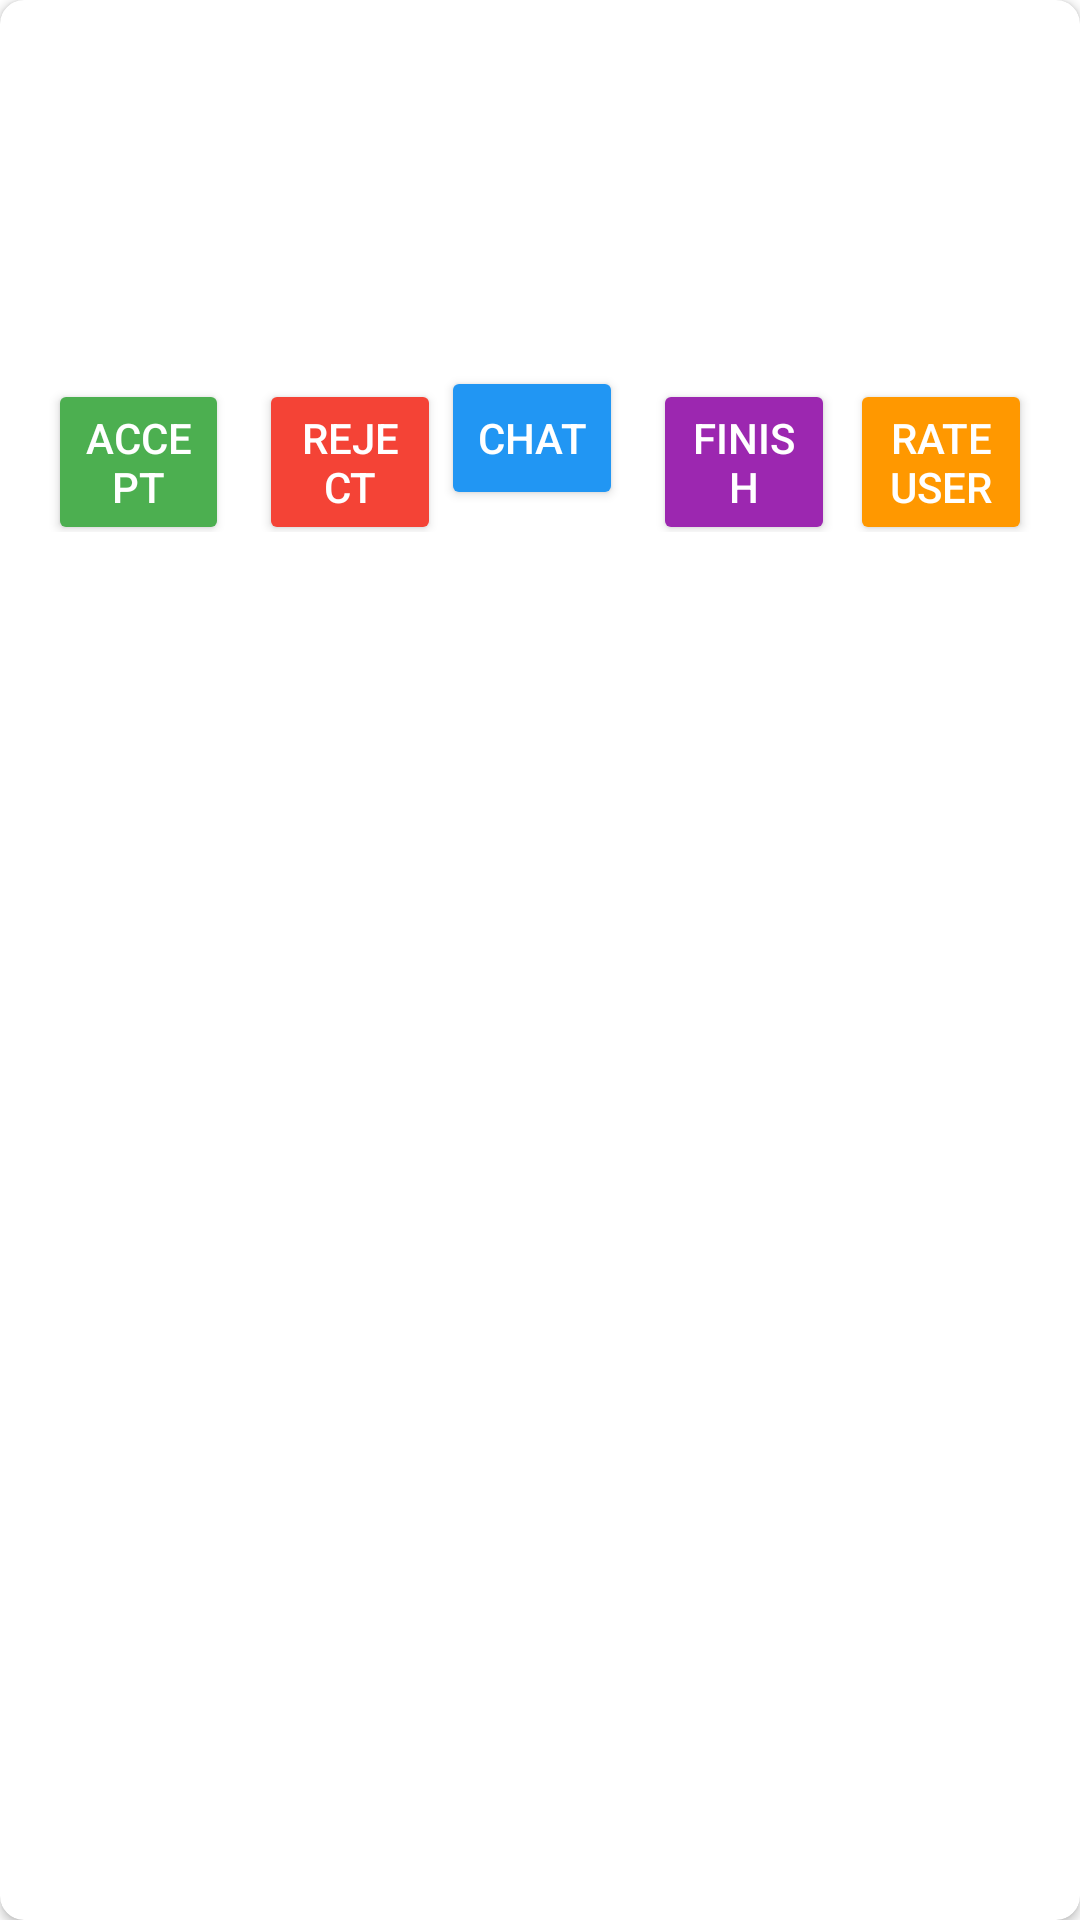

Here is an Android app screen rendered from its layout file. Give the layout XML and the strings, colors and styles it references.
<!-- AndroidManifest.xml: application theme Theme.SkillSwap -->
<!-- res/layout/request_item.xml -->
<?xml version="1.0" encoding="utf-8"?>
<androidx.cardview.widget.CardView xmlns:android="http://schemas.android.com/apk/res/android"
    xmlns:app="http://schemas.android.com/apk/res-auto"
    android:layout_width="match_parent"
    android:layout_height="wrap_content"
    android:layout_marginBottom="12dp"
    android:layout_marginHorizontal="4dp"
    app:cardCornerRadius="8dp"
    app:cardElevation="2dp">

    <LinearLayout
        android:layout_width="match_parent"
        android:layout_height="wrap_content"
        android:orientation="vertical"
        android:padding="16dp">

        <LinearLayout
            android:layout_width="match_parent"
            android:layout_height="wrap_content"
            android:orientation="horizontal">
            <TextView
                android:id="@+id/reqType"
                android:layout_width="0dp"
                android:layout_height="wrap_content"
                android:layout_weight="1"
                android:textStyle="bold"
                android:textSize="12sp"/>
            <TextView
                android:id="@+id/reqStatus"
                android:layout_width="wrap_content"
                android:layout_height="wrap_content"
                android:textStyle="bold"
                android:textSize="12sp"/>
        </LinearLayout>

        <TextView
            android:id="@+id/reqUserEmail"
            android:layout_width="match_parent"
            android:layout_height="wrap_content"
            android:layout_marginTop="5dp"
            android:textColor="#000000"
            android:textSize="16sp"
            android:textStyle="bold"/>

        <TextView
            android:id="@+id/reqDetails"
            android:layout_width="match_parent"
            android:layout_height="wrap_content"
            android:layout_marginTop="5dp"
            android:textColor="#555555"
            android:textSize="14sp"/>

        <TextView
            android:id="@+id/reqMessage"
            android:layout_width="match_parent"
            android:layout_height="wrap_content"
            android:layout_marginTop="5dp"
            android:textStyle="italic"
            android:textColor="#777777"
            android:textSize="14sp"/>

        <LinearLayout
            android:id="@+id/actionLayout"
            android:layout_width="match_parent"
            android:layout_height="wrap_content"
            android:layout_marginTop="15dp"
            android:orientation="horizontal">

            <Button
                android:id="@+id/btnAccept"
                android:layout_width="0dp"
                android:layout_height="wrap_content"
                android:layout_weight="1"
                android:layout_marginEnd="5dp"
                android:backgroundTint="#4CAF50"
                android:textColor="#FFFFFF"
                android:text="Accept" />

            <Button
                android:id="@+id/btnReject"
                android:layout_width="0dp"
                android:layout_height="wrap_content"
                android:layout_weight="1"
                android:layout_marginStart="5dp"
                android:backgroundTint="#F44336"
                android:textColor="#FFFFFF"
                android:text="Reject" />

            <Button
                android:id="@+id/btnChat"
                android:layout_width="0dp"
                android:layout_height="wrap_content"
                android:layout_weight="1"
                android:layout_marginEnd="5dp"
                android:backgroundTint="#2196F3"
                android:textColor="#FFFFFF"
                android:text="Chat" />

            <Button
                android:id="@+id/btnComplete"
                android:layout_width="0dp"
                android:layout_height="wrap_content"
                android:layout_weight="1"
                android:layout_marginStart="5dp"
                android:backgroundTint="#9C27B0"
                android:textColor="#FFFFFF"
                android:text="Finish" />

            <Button
                android:id="@+id/btnRate"
                android:layout_width="0dp"
                android:layout_height="wrap_content"
                android:layout_weight="1"
                android:layout_marginStart="5dp"
                android:backgroundTint="#FF9800"
                android:textColor="#FFFFFF"
                android:text="Rate User" />
        </LinearLayout>
    </LinearLayout>
</androidx.cardview.widget.CardView>
<!-- resources referenced by this layout -->
<resources>
  <style name="Theme.SkillSwap" parent="Theme.MaterialComponents.Light.NoActionBar">
          <item name="colorPrimary">#2196F3</item>
          <item name="colorPrimaryDark">#1976D2</item>
          <item name="colorAccent">#2196F3</item>
          <item name="android:windowBackground">#FFFFFF</item>
          <item name="android:textColorPrimary">#000000</item>
      </style>
</resources>
